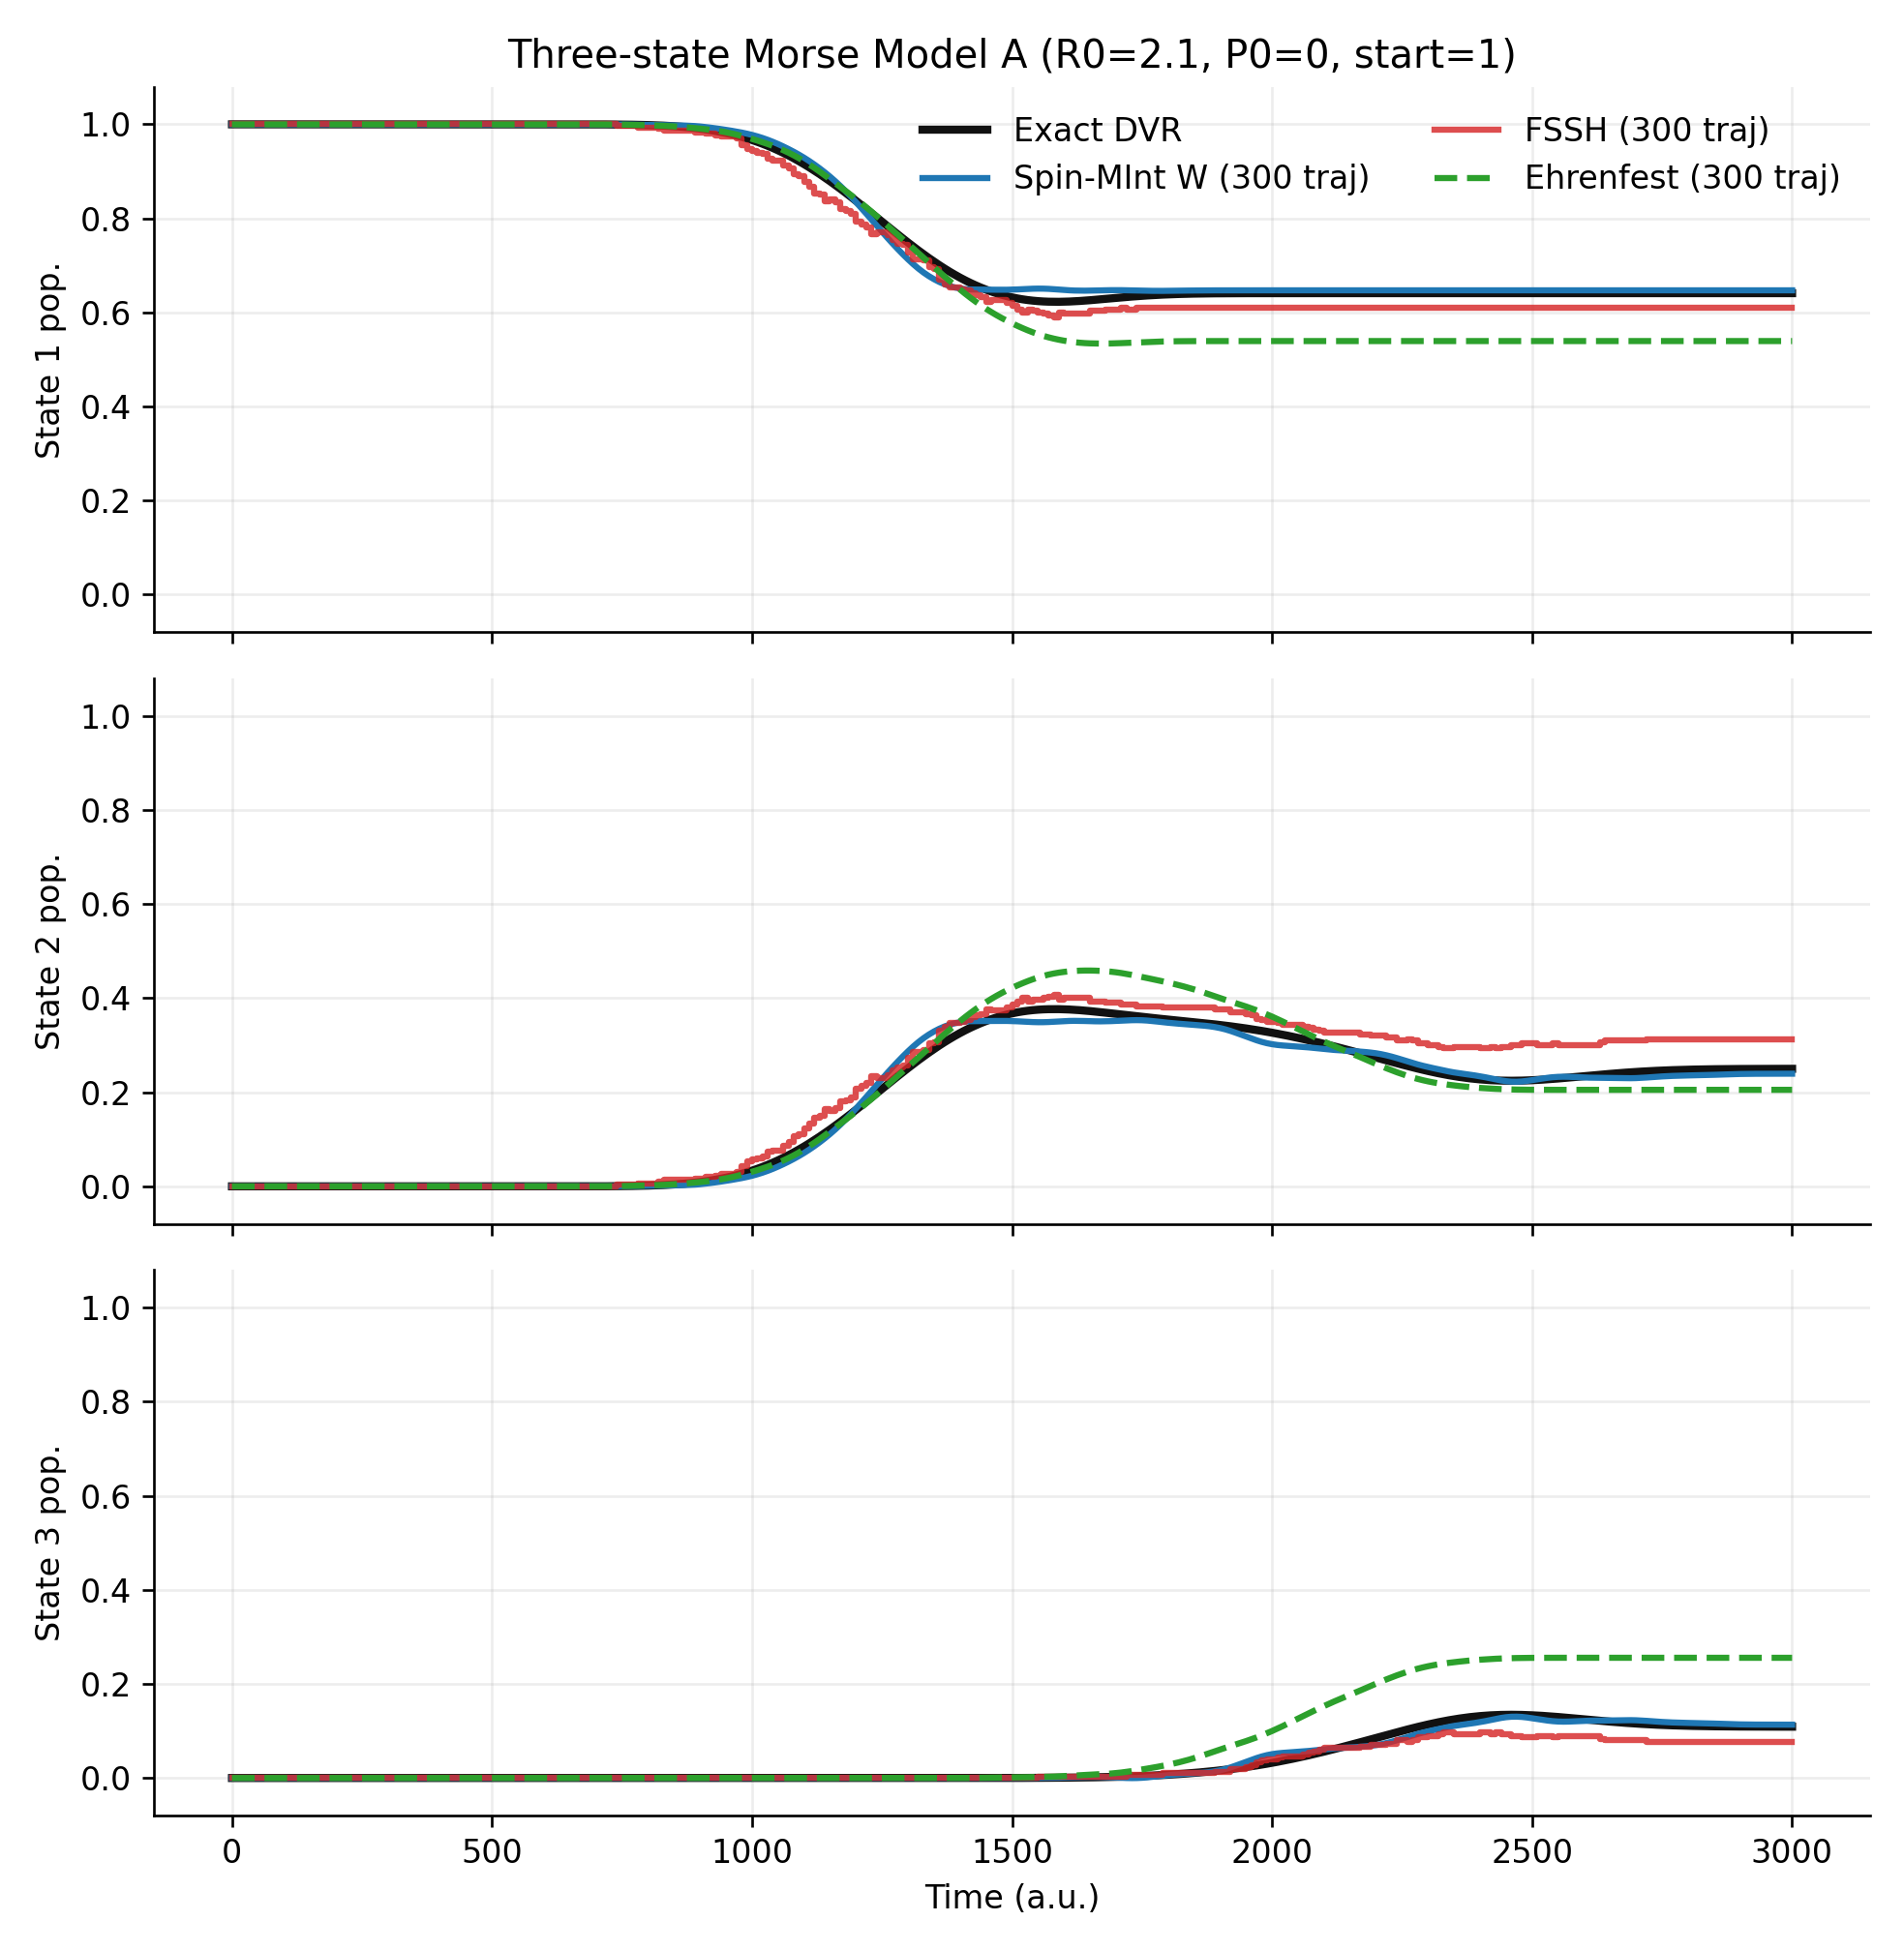

The data file committed next to this chart (first rows):
time, ehrenfest_pop1, ehrenfest_pop2, ehrenfest_pop3, fssh_pop1, fssh_pop2, fssh_pop3, spinmint_pop1, spinmint_pop2, spinmint_pop3, dvr_pop1, dvr_pop2, dvr_pop3
0.0, 1.0, 0.0, 0.0, 1.0, 0.0, 0.0, 1.0, -4.218847493575595e-17, -4.274358644806853e-17, 1, 2.1893110875117398e-27, 2.995988185764561e-27
10.0, 1.0, 3.861073504041028e-42, 5.221363472645578e-208, 1.0, 0.0, 0.0, 1.0, 2.4794980883295162e-17, 3.959795454496392e-17, 1, 5.945703453770813e-20, 1.0433433331824087e-20
20.0, 1.0, 1.1301141326754389e-41, 1.6172692856981555e-207, 1.0, 0.0, 0.0, 1.0, 4.6074255521943994e-17, 4.42238838142354e-17, 1, 1.238307032147596e-19, 2.1327560987857234e-20
30.0, 1.0, 1.4848536637073032e-41, 1.9110367488332458e-207, 1.0, 0.0, 0.0, 1.0, 3.23815048849004e-17, 3.4231876592608995e-17, 1, 6.329325679068295e-20, 1.0235538995219776e-20
40.0, 1.0, 1.1436266312180125e-41, 4.097140416421587e-207, 1.0, 0.0, 0.0, 1.0, 4.2373512106526807e-17, 5.0145073278902903e-17, 1, 2.4420458588847525e-21, 1.2956245191505675e-21
50.0, 1.0, 8.853358402525428e-42, 1.7210415701194677e-206, 1.0, 0.0, 0.0, 1.0, 4.2928623618839385e-17, 4.884981308350689e-17, 1, 1.4470643408873012e-19, 3.097042019548921e-20
60.0, 1.0, 2.1983193068528702e-41, 5.057170329174854e-206, 1.0, 0.0, 0.0, 1.0, 4.144832625267251e-17, 4.977499893736118e-17, 1, 3.803706551713169e-19, 7.488851528366175e-20
70.0, 1.0, 5.717025062605489e-41, 1.368405181980584e-205, 1.0, 0.0, 0.0, 1.0, 6.161737786669619e-17, 5.458596537740353e-17, 1, 3.828434112459231e-19, 6.839355018864596e-20
80.0, 1.0, 1.0241195695491233e-40, 4.474790895414461e-205, 1.0, 0.0, 0.0, 1.0, 4.5889218351173137e-17, 4.42238838142354e-17, 1, 2.261478290829091e-19, 2.689195246581251e-20
90.0, 1.0, 1.4604657489682284e-40, 1.5762422222808093e-204, 1.0, 0.0, 0.0, 1.0, 3.441691376337985e-17, 3.608224830031759e-17, 1, 5.921066147830503e-19, 8.748625348029252e-20
100.0, 1.0, 2.1948578905868795e-40, 5.5422067271783634e-204, 1.0, 0.0, 0.0, 1.0, 2.6460315420232898e-17, 3.793262000802618e-17, 1, 1.994371315747429e-18, 3.553547417913445e-19
110.0, 1.0, 4.286772136182038e-40, 2.0333008486665368e-203, 1.0, 0.0, 0.0, 1.0, 2.3684757858670008e-17, 1.9984014443252817e-17, 1, 4.058032436900548e-18, 7.441380890776262e-19
120.0, 1.0, 9.84806844547924e-40, 7.923042359640647e-203, 1.0, 0.0, 0.0, 1.0, 2.960594732333751e-18, 4.996003610813204e-18, 1, 6.52837923474693e-18, 1.1381299912506104e-18
130.0, 1.0, 2.5411239044408525e-39, 3.2521977085518566e-202, 1.0, 0.0, 0.0, 1.0, 3.7007434154171887e-19, 1.8503717077085944e-19, 1, 1.1761801267760197e-17, 1.8635823922128307e-18
140.0, 1.0, 8.572085736972034e-39, 1.5503040167203301e-201, 1.0, 0.0, 0.0, 1.0, -9.80697005085555e-18, -6.29126380620922e-18, 1, 2.5885722978650888e-17, 3.9597763885203565e-18
150.0, 1.0, 3.9905450579056293e-38, 2.074399565935647e-200, 1.0, 0.0, 0.0, 1.0, -9.992007221626408e-18, -1.4247862149356175e-17, 1, 5.655800417958275e-17, 8.814214383204495e-18
160.0, 1.0, 2.2377021448485263e-37, 1.2858728835594248e-198, 1.0, 0.0, 0.0, 1.0, -2.6090241078691177e-17, -2.849572429871235e-17, 1, 1.1012098788473625e-16, 1.7569669749280972e-17
170.0, 1.0, 1.3462628624667617e-36, 1.1153456369389766e-196, 1.0, 0.0, 0.0, 1.0, -1.4062824978585317e-17, -2.0724163126336256e-17, 1, 1.9479166163201862e-16, 3.1453191401883744e-17
180.0, 1.0, 8.289308895380245e-36, 1.0142116163065556e-194, 1.0, 0.0, 0.0, 1.0, -1.955791563623962e-17, -3.6267285471088446e-17, 1, 3.328313296490015e-16, 5.364234472178526e-17
190.0, 1.0, 5.37871228417897e-35, 9.57945838649395e-193, 1.0, 0.0, 0.0, 1.0, -1.0120891808683024e-17, -5.0145073278902903e-17, 1, 5.7407394692834e-16, 9.150880262270443e-17
200.0, 1.0, 3.3889433575931764e-34, 9.152664347982607e-191, 1.0, 0.0, 0.0, 1.0, 1.3935583559557755e-18, -4.496403249731884e-17, 1, 9.962392938928052e-16, 1.5682326440565697e-16
210.0, 1.0, 2.0988709720359406e-33, 8.932743314865231e-189, 1.0, 0.0, 0.0, 1.0, -7.188716937874101e-18, -4.274358644806853e-17, 1, 1.6851534496552348e-15, 2.626910888996647e-16
220.0, 1.0, 1.288379725592148e-32, 8.892732601762801e-187, 1.0, 0.0, 0.0, 1.0, -1.8885822378988926e-17, -5.0145073278902903e-17, 1, 2.7080695725190872e-15, 4.1929632744718907e-16
230.0, 1.0, 7.8624448909221e-32, 9.015157769642458e-185, 1.0, 0.0, 0.0, 1.0, -1.483707880487965e-17, -6.050715484207104e-17, 1, 4.107162913474521e-15, 6.328568054077226e-16
240.0, 1.0, 4.764089521565457e-31, 9.292932176699677e-183, 1.0, 0.0, 0.0, 1.0, -2.7217997202458235e-18, -7.197945942986431e-17, 1, 5.928653366608716e-15, 9.102857897020001e-16
250.0, 1.0, 2.8608198798555422e-30, 9.726128877923961e-181, 1.0, 0.0, 0.0, 1.0, -3.630466276146892e-17, -6.087722918361275e-17, 1, 8.268085195742218e-15, 1.2663155068771104e-15
260.0, 1.0, 1.700119341906662e-29, 1.0320686744966062e-178, 1.0, 0.0, 0.0, 1, -2.0685141406553927e-16, -7.419990547911463e-17, 1, 1.128345614718309e-14, 1.7252219958637858e-15
270.0, 1.0, 9.98800847938753e-29, 1.1087670027192473e-176, 1.0, 0.0, 0.0, 1, -3.0865910370036653e-16, -7.271960811294776e-17, 1, 1.5139176978531945e-14, 2.3113951159196988e-15
280.0, 1.0, 5.795094881739631e-28, 1.2042739175254425e-174, 1.0, 0.0, 0.0, 1, 2.389900680691924e-16, -6.957397620984315e-17, 1, 1.9899306526656138e-14, 3.0321698822511492e-15
290.0, 1.0, 3.317430157526761e-27, 1.3205705765578048e-172, 1.0, 0.0, 0.0, 1, 1.780648246532028e-15, -7.105427357601002e-17, 1, 2.54491625230742e-14, 3.865614209449445e-15
300.0, 1.0, 1.8719152521820548e-26, 1.4600067126330137e-170, 1.0, 0.0, 0.0, 1, 2.5651347830774527e-15, -6.587323279442596e-17, 1, 3.153712102407604e-14, 4.7660589803934974e-15
310.0, 1.0, 1.0401781365345671e-25, 1.6252414360766755e-168, 1.0, 0.0, 0.0, 1, -2.523698818965015e-15, -6.9759013380614e-17, 1, 3.7980947707491354e-14, 5.688114697086071e-15
320.0, 1.0, 5.686853885016627e-25, 1.8191603290459257e-166, 1.0, 0.0, 0.0, 1, -1.7376534523931314e-14, -6.513308411134252e-17, 1, 4.50452759556229e-14, 6.6136839159736365e-15
330.0, 1.0, 3.056300467080113e-24, 2.0447575967215987e-164, 1.0, 0.0, 0.0, 1, -2.972070500312237e-14, -6.661338147750939e-17, 1, 5.412757827203998e-14, 7.559890052538579e-15
340.0, 1.0, 1.6132691955481982e-23, 2.304972333057778e-162, 1.0, 0.0, 0.0, 1, 4.449276933408836e-15, -7.919590908992784e-17, 1, 6.944879262308003e-14, 8.557032464386344e-15
350.0, 1.0, 8.356827963780666e-23, 2.602469168084424e-160, 1.0, 0.0, 0.0, 1, 1.4105555582477564e-13, -6.920390186830142e-17, 1, 1.0292029262120608e-13, 9.608561171119032e-15
360.0, 1.0, 4.244694458891541e-22, 2.939356279495128e-158, 1.0, 0.0, 0.0, 1, 3.44049895301461e-13, -7.308968245448947e-17, 1, 1.8787448476161053e-13, 1.0662284193744432e-14
370.0, 1.0, 2.1124071291949024e-21, 3.316838592556653e-156, 1.0, 0.0, 0.0, 1, 3.070933916298282e-13, -6.9759013380614e-17, 1, 4.1554786975266636e-13, 1.1618313415596903e-14
380.0, 1.0, 1.0292008726579887e-20, 3.734811474245719e-154, 1.0, 0.0, 0.0, 1, -6.163672860597295e-13, -7.66053886991358e-17, 1, 1.0269198718543056e-12, 1.23746989756751e-14
390.0, 1.0, 4.9055570073300793e-20, 4.191410598905546e-152, 1.0, 0.0, 0.0, 1, -2.965819090374447e-12, -7.642035152836494e-17, 1, 2.6336303523776428e-12, 1.288332286864268e-14
400.0, 1.0, 2.2857342181031006e-19, 4.6825467049108164e-150, 1.0, 0.0, 0.0, 1, -5.796049099129846e-12, -7.938094626069869e-17, 1, 6.727967721120594e-12, 1.3178015138843526e-14
410.0, 1.0, 1.0404116625640373e-18, 5.201468768986356e-148, 1.0, 0.0, 0.0, 1, -4.6172959302473816e-12, -8.012109494378213e-17, 1, 1.681446035693749e-11, 1.3353287893669247e-14
420.0, 1, 4.623054693003045e-18, 5.738413919777238e-146, 1.0, 0.0, 0.0, 1, 9.475261583883522e-12, -7.938094626069869e-17, 1, 4.0824944505214814e-11, 1.3504758706327247e-14
430.0, 1.0, 2.0040520345782938e-17, 6.280414478743045e-144, 1.0, 0.0, 0.0, 1, 4.549725314608738e-11, -8.974302782386682e-17, 1, 9.607987381301857e-11, 1.3668259210101894e-14
440.0, 1.0, 8.469672847102463e-17, 6.811338341577455e-142, 1.0, 0.0, 0.0, 1, 9.837128166114329e-11, -8.84477676284708e-17, 1, 2.191080032915887e-10, 1.3795806593667024e-14
450.0, 1, 3.4876544666841535e-16, 7.312234625259296e-140, 1.0, 0.0, 0.0, 1, 1.239383385198655e-10, -8.881784197001253e-17, 1, 4.843925372951613e-10, 1.3782996799907792e-14
460.0, 1, 1.398463592611445e-15, 7.762038644917999e-138, 1.0, 0.0, 0.0, 1, 1.3819209194538628e-11, -8.752258177461651e-17, 1, 1.038930040208648e-09, 1.3530791415314709e-14
470.0, 1, 5.45722731851371e-15, 8.13865685698028e-136, 1.0, 0.0, 0.0, 1, -4.001594854111239e-10, -8.84477676284708e-17, 1, 2.1638304725067847e-09, 1.3005670820732971e-14
480.0, 1, 2.0713776337461962e-14, 8.420404043906254e-134, 1.0, 0.0, 0.0, 1, -1.2628367941363116e-09, -8.937295348232511e-17, 1, 4.3806142496964586e-09, 1.2265710596524415e-14
490.0, 1, 7.643414803378434e-14, 8.587705944781163e-132, 1.0, 0.0, 0.0, 1, -2.481636118311734e-09, -8.955799065309596e-17, 1, 8.629010279527148e-09, 1.1440915464103439e-14
500.0, 1, 2.740582675997733e-13, 8.624918941132103e-130, 1.0, 0.0, 0.0, 1, -3.366259534121615e-09, -8.715250743307479e-17, 1, 1.6555583837363092e-08, 1.0679824621225033e-14
510.0, 1, 9.543872302753084e-13, 8.522065836800738e-128, 1.0, 0.0, 0.0, 1, -2.2055435675143973e-09, -8.900287914078338e-17, 1, 3.096902278606923e-08, 1.0088605303211806e-14
520.0, 1, 3.226596452528821e-12, 8.27625634595055e-126, 1.0, 0.0, 0.0, 1, 3.9713408092342555e-09, -8.234154099303245e-17, 1, 5.653882000527299e-08, 9.689509884926462e-15
530.0, 1, 1.0585932492307804e-11, 7.8925644429686e-124, 1.0, 0.0, 0.0, 1, 1.9005794909382006e-08, -7.75305745529901e-17, 1, 1.0083956084121988e-07, 9.415794890426486e-15
540.0, 1, 3.369140835599202e-11, 7.384179304388096e-122, 1.0, 0.0, 0.0, 1, 4.6000259884012806e-08, -7.919590908992784e-17, 1, 1.7587280613477693e-07, 9.145351239781227e-15
550.0, 1, 1.0398534682114515e-10, 6.771731407941906e-120, 1.0, 0.0, 0.0, 1, 8.391622239361096e-08, -8.326672684688674e-17, 1, 3.002319030631898e-07, 8.759900602349604e-15
560.0, 1, 3.1114515944703044e-10, 6.081810144754167e-118, 1.0, 0.0, 0.0, 1, 1.221335994912197e-07, -7.734553738221924e-17, 1, 5.021106520949823e-07, 8.204875447815196e-15
570.0, 1, 9.023732263527147e-10, 5.344814900324152e-116, 1.0, 0.0, 0.0, 1, 1.334549509359721e-07, -7.345975679603119e-17, 1, 8.233927478407735e-07, 7.522024405216279e-15
580.0, 1, 2.536046812937596e-09, 4.592393364766537e-114, 1.0, 0.0, 0.0, 1, 6.717004211221064e-08, -7.808568606530268e-17, 1, 1.325092927109645e-06, 6.836346842043797e-15
590.0, 1, 6.905825312553393e-09, 3.8547943768395303e-112, 1.0, 0.0, 0.0, 1, -1.5482234092531065e-07, -8.34517640176576e-17, 1, 2.094450010144773e-06, 6.2997632820669834e-15
... 241 more rows
